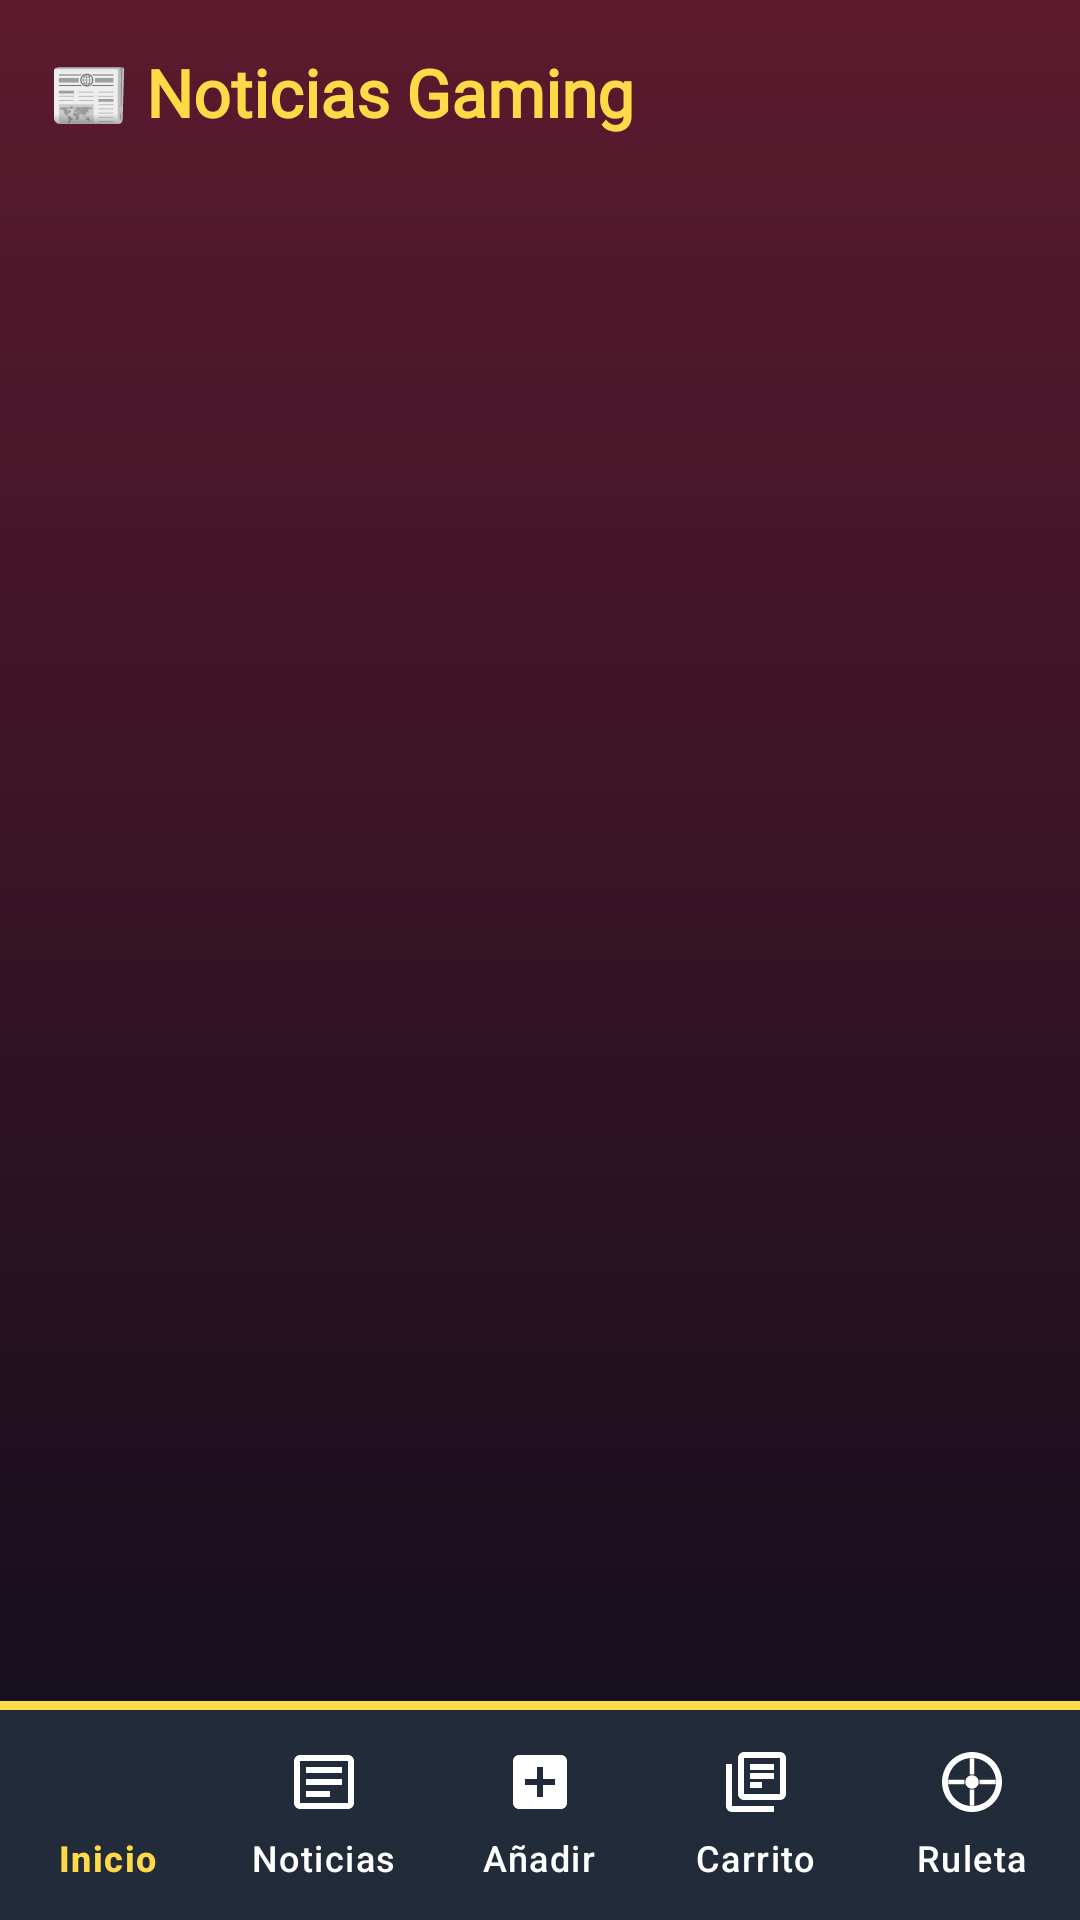

Produce the Android XML layout that renders to this screen, including the resource entries it uses.
<!-- AndroidManifest.xml: application theme Theme.Chuankgames -->
<!-- res/layout/activity_noticias.xml -->
<?xml version="1.0" encoding="utf-8"?>
<androidx.constraintlayout.widget.ConstraintLayout
    xmlns:android="http://schemas.android.com/apk/res/android"
    xmlns:app="http://schemas.android.com/apk/res-auto"
    android:layout_width="match_parent"
    android:layout_height="match_parent"
    android:background="@drawable/bg_degradado">

    <TextView
        android:id="@+id/tvTituloNoticias"
        android:layout_width="wrap_content"
        android:layout_height="wrap_content"
        android:layout_marginTop="16dp"
        android:layout_marginStart="16dp"
        android:text="📰 Noticias Gaming"
        android:textColor="@color/secundario"
        android:textSize="22sp"
        android:textStyle="bold"
        android:fontFamily="@font/orangekid"
        app:layout_constraintTop_toTopOf="parent"
        app:layout_constraintStart_toStartOf="parent" />

    <ProgressBar
        android:id="@+id/progressNoticias"
        android:layout_width="wrap_content"
        android:layout_height="wrap_content"
        android:visibility="gone"
        app:layout_constraintTop_toBottomOf="@id/tvTituloNoticias"
        app:layout_constraintBottom_toTopOf="@id/lineaSeparadora"
        app:layout_constraintStart_toStartOf="parent"
        app:layout_constraintEnd_toEndOf="parent" />

    <LinearLayout
        android:id="@+id/layoutError"
        android:layout_width="wrap_content"
        android:layout_height="wrap_content"
        android:orientation="vertical"
        android:gravity="center"
        android:visibility="gone"
        app:layout_constraintTop_toBottomOf="@id/tvTituloNoticias"
        app:layout_constraintBottom_toTopOf="@id/lineaSeparadora"
        app:layout_constraintStart_toStartOf="parent"
        app:layout_constraintEnd_toEndOf="parent"
        xmlns:android="http://schemas.android.com/apk/res/android">

        <TextView
            android:id="@+id/tvErrorNoticias"
            android:layout_width="wrap_content"
            android:layout_height="wrap_content"
            android:textColor="#AAAAAA"
            android:textSize="14sp"
            android:gravity="center"
            android:padding="24dp" />

        <com.google.android.material.button.MaterialButton
            android:id="@+id/btnReintentar"
            android:layout_width="wrap_content"
            android:layout_height="wrap_content"
            android:text="🔄 Reintentar"
            android:textColor="@color/principal"
            android:backgroundTint="@color/secundario"
            app:cornerRadius="20dp" />

    </LinearLayout>

    <androidx.recyclerview.widget.RecyclerView
        android:id="@+id/recyclerNoticias"
        android:layout_width="0dp"
        android:layout_height="0dp"
        android:layout_marginTop="8dp"
        android:paddingBottom="8dp"
        android:clipToPadding="false"
        app:layout_constraintTop_toBottomOf="@id/tvTituloNoticias"
        app:layout_constraintBottom_toTopOf="@id/lineaSeparadora"
        app:layout_constraintStart_toStartOf="parent"
        app:layout_constraintEnd_toEndOf="parent" />

    <View
        android:id="@+id/lineaSeparadora"
        android:layout_width="0dp"
        android:layout_height="3dp"
        android:background="@color/secundario"
        app:layout_constraintBottom_toTopOf="@id/bottomNav"
        app:layout_constraintStart_toStartOf="parent"
        app:layout_constraintEnd_toEndOf="parent" />

    <com.google.android.material.bottomnavigation.BottomNavigationView
        android:id="@+id/bottomNav"
        android:layout_width="0dp"
        android:layout_height="70dp"
        android:background="@color/principal"
        app:itemIconTint="@color/bottom_nav_color"
        app:itemTextColor="@color/bottom_nav_color"
        app:menu="@menu/menu_bottom_nav"
        app:labelVisibilityMode="labeled"
        app:layout_constraintBottom_toBottomOf="parent"
        app:layout_constraintStart_toStartOf="parent"
        app:layout_constraintEnd_toEndOf="parent" />

</androidx.constraintlayout.widget.ConstraintLayout>
<!-- resources referenced by this layout -->
<resources>
  <color name="principal">#212B39</color>
  <color name="secundario">#FFD947</color>
  <!-- drawable bg_degradado (drawable) -->
  <?xml version="1.0" encoding="utf-8"?>
  <shape xmlns:android="http://schemas.android.com/apk/res/android">
      <gradient
          android:angle="270"
          android:startColor="#5C1A2E"
          android:endColor="#0D0D1A"
          android:type="linear" />
  </shape>
  <style name="Theme.Chuankgames" parent="Base.Theme.Chuankgames" />
  <style name="Base.Theme.Chuankgames" parent="Theme.Material3.DayNight.NoActionBar">
          
          
      </style>
</resources>
